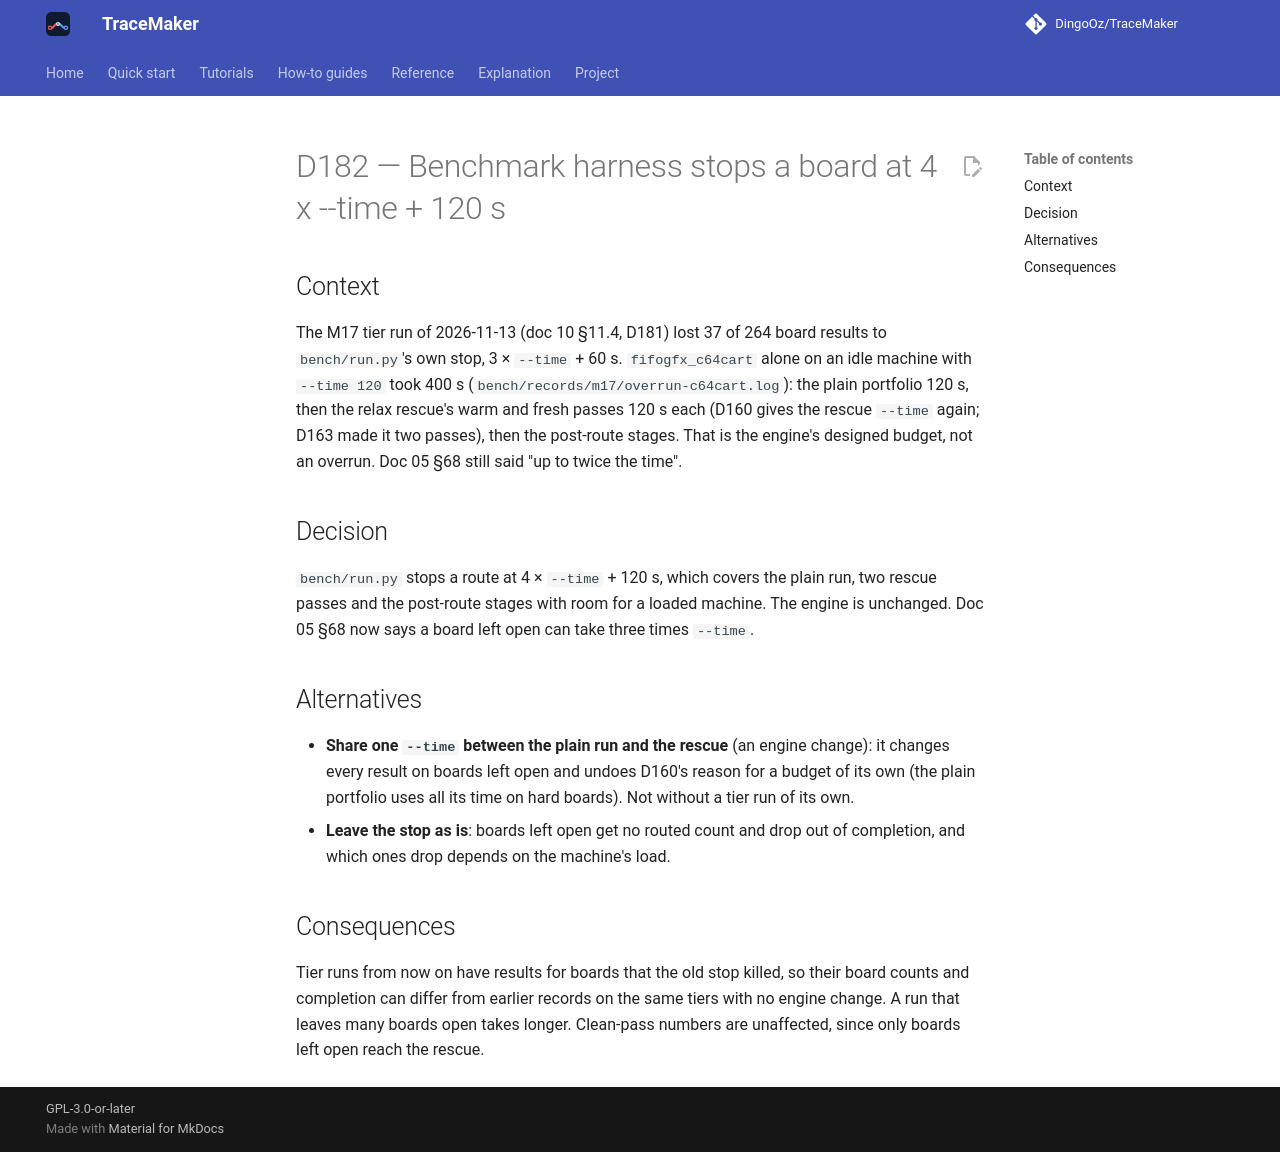

repository: DingoOz/TraceMaker · page: dev/decisions/D182/index.html · generator: mkdocs

---
id: D182
title: "Benchmark harness stops a board at 4 x --time + 120 s"
status: accepted
date: 2026-11-13
docs: ["10", "05"]
---

# D182 — Benchmark harness stops a board at 4 x --time + 120 s

## Context

The M17 tier run of 2026-11-13 (doc 10 §11.4, D181) lost 37 of 264 board results to `bench/run.py`'s own stop, 3 × `--time` + 60 s.
`fifogfx_c64cart` alone on an idle machine with `--time 120` took 400 s (`bench/records/m17/overrun-c64cart.log`): the plain portfolio
120 s, then the relax rescue's warm and fresh passes 120 s each (D160 gives the rescue `--time` again; D163 made it two passes), then
the post-route stages. That is the engine's designed budget, not an overrun. Doc 05 §68 still said "up to twice the time".

## Decision

`bench/run.py` stops a route at 4 × `--time` + 120 s, which covers the plain run, two rescue passes and the post-route stages with
room for a loaded machine. The engine is unchanged. Doc 05 §68 now says a board left open can take three times `--time`.

## Alternatives

- **Share one `--time` between the plain run and the rescue** (an engine change): it changes every result on boards left open and
  undoes D160's reason for a budget of its own (the plain portfolio uses all its time on hard boards). Not without a tier run of its own.
- **Leave the stop as is**: boards left open get no routed count and drop out of completion, and which ones drop depends on the
  machine's load.

## Consequences

Tier runs from now on have results for boards that the old stop killed, so their board counts and completion can differ from earlier
records on the same tiers with no engine change. A run that leaves many boards open takes longer. Clean-pass numbers are unaffected,
since only boards left open reach the rescue.
